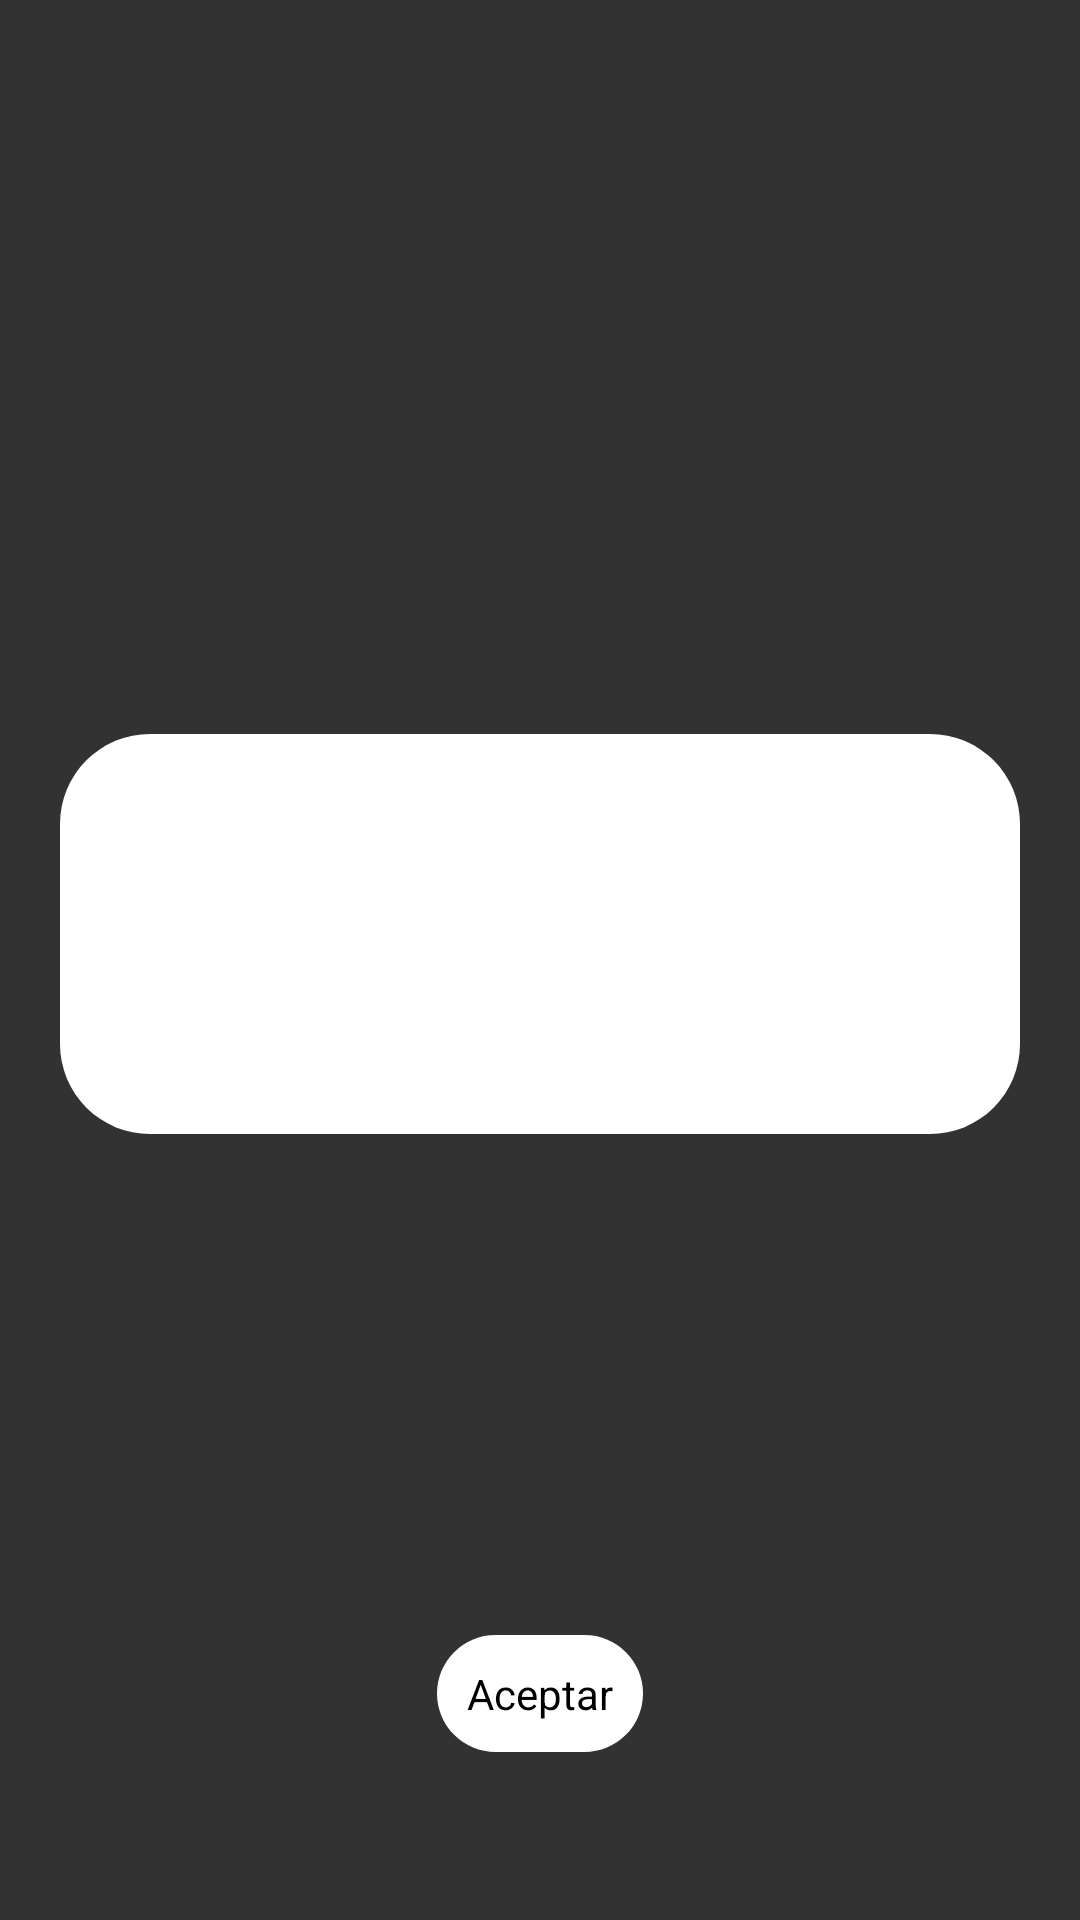

Write the Android layout XML for this screen, with the resource values it uses.
<!-- AndroidManifest.xml: application theme AppTheme -->
<!-- res/layout/alert_message.xml -->
<?xml version="1.0" encoding="utf-8"?>
<RelativeLayout xmlns:android="http://schemas.android.com/apk/res/android"
    android:id="@+id/alert_message"
    android:layout_width="match_parent"
    android:layout_height="match_parent"
    android:layout_centerInParent="true"
    android:layout_gravity="center_horizontal"
    android:background="#cc000000"
    android:orientation="vertical"
    android:theme="@android:style/Theme.Translucent">

    <LinearLayout
        android:layout_width="match_parent"
        android:layout_height="wrap_content"
        android:layout_marginLeft="20dp"
        android:layout_marginRight="20dp"
        android:background="@drawable/border_message_alert"
        android:orientation="vertical"
        android:layout_marginBottom="167dp"
        android:layout_above="@+id/btn_accept"
        android:layout_centerHorizontal="true">

        <TextView
            android:id="@+id/tv_title"
            android:layout_width="match_parent"
            android:layout_height="wrap_content"
            android:layout_marginTop="40dp"
            android:ellipsize="end"
            android:gravity="center"
            android:maxLines="10"
            android:paddingLeft="35dp"
            android:paddingRight="35dp"
            android:textColor="@color/colorPrimaryDark"
            android:textSize="@dimen/font_size_16sp" />

        <TextView
            android:id="@+id/tv_message"
            android:layout_width="match_parent"
            android:layout_height="wrap_content"
            android:layout_marginBottom="40dp"
            android:layout_marginTop="10dp"
            android:ellipsize="end"
            android:gravity="center"
            android:maxLines="10"
            android:paddingLeft="35dp"
            android:paddingRight="35dp"
            android:textColor="@color/colorGray"
            android:textSize="@dimen/font_size_16sp" />

    </LinearLayout>

    <Button
        android:id="@+id/btn_accept"
        android:layout_width="wrap_content"
        android:layout_height="wrap_content"
        android:layout_alignParentBottom="true"
        android:layout_centerHorizontal="true"
        android:layout_marginBottom="@dimen/margin_size_56dp"
        android:padding="@dimen/btn_margin_10dp"
        android:background="@drawable/border_message_alert"
        android:text="@string/accept" />

</RelativeLayout>
<!-- resources referenced by this layout -->
<resources>
  <color name="colorGray">#757575</color>
  <color name="colorPrimaryDark">#303F9F</color>
  <dimen name="btn_margin_10dp">10dp</dimen>
  <dimen name="font_size_16sp">16sp</dimen>
  <dimen name="margin_size_56dp">56dp</dimen>
  <!-- drawable border_message_alert (drawable) -->
  <?xml version="1.0" encoding="utf-8"?>
  <shape xmlns:android="http://schemas.android.com/apk/res/android">
      <solid android:color="@color/colorWhite"/>
      <corners android:radius="30dp" />
  </shape>
  <string name="accept">Aceptar</string>
  <style name="AppTheme" parent="Theme.AppCompat.Light.DarkActionBar">
          
          <item name="colorPrimary">@color/colorPrimary</item>
          <item name="colorPrimaryDark">@color/colorPrimaryDark</item>
          <item name="colorAccent">@color/colorAccent</item>
      </style>
  <color name="colorWhite">#ffffff</color>
  <color name="colorPrimary">#3F51B5</color>
  <color name="colorAccent">#FF4081</color>
</resources>
